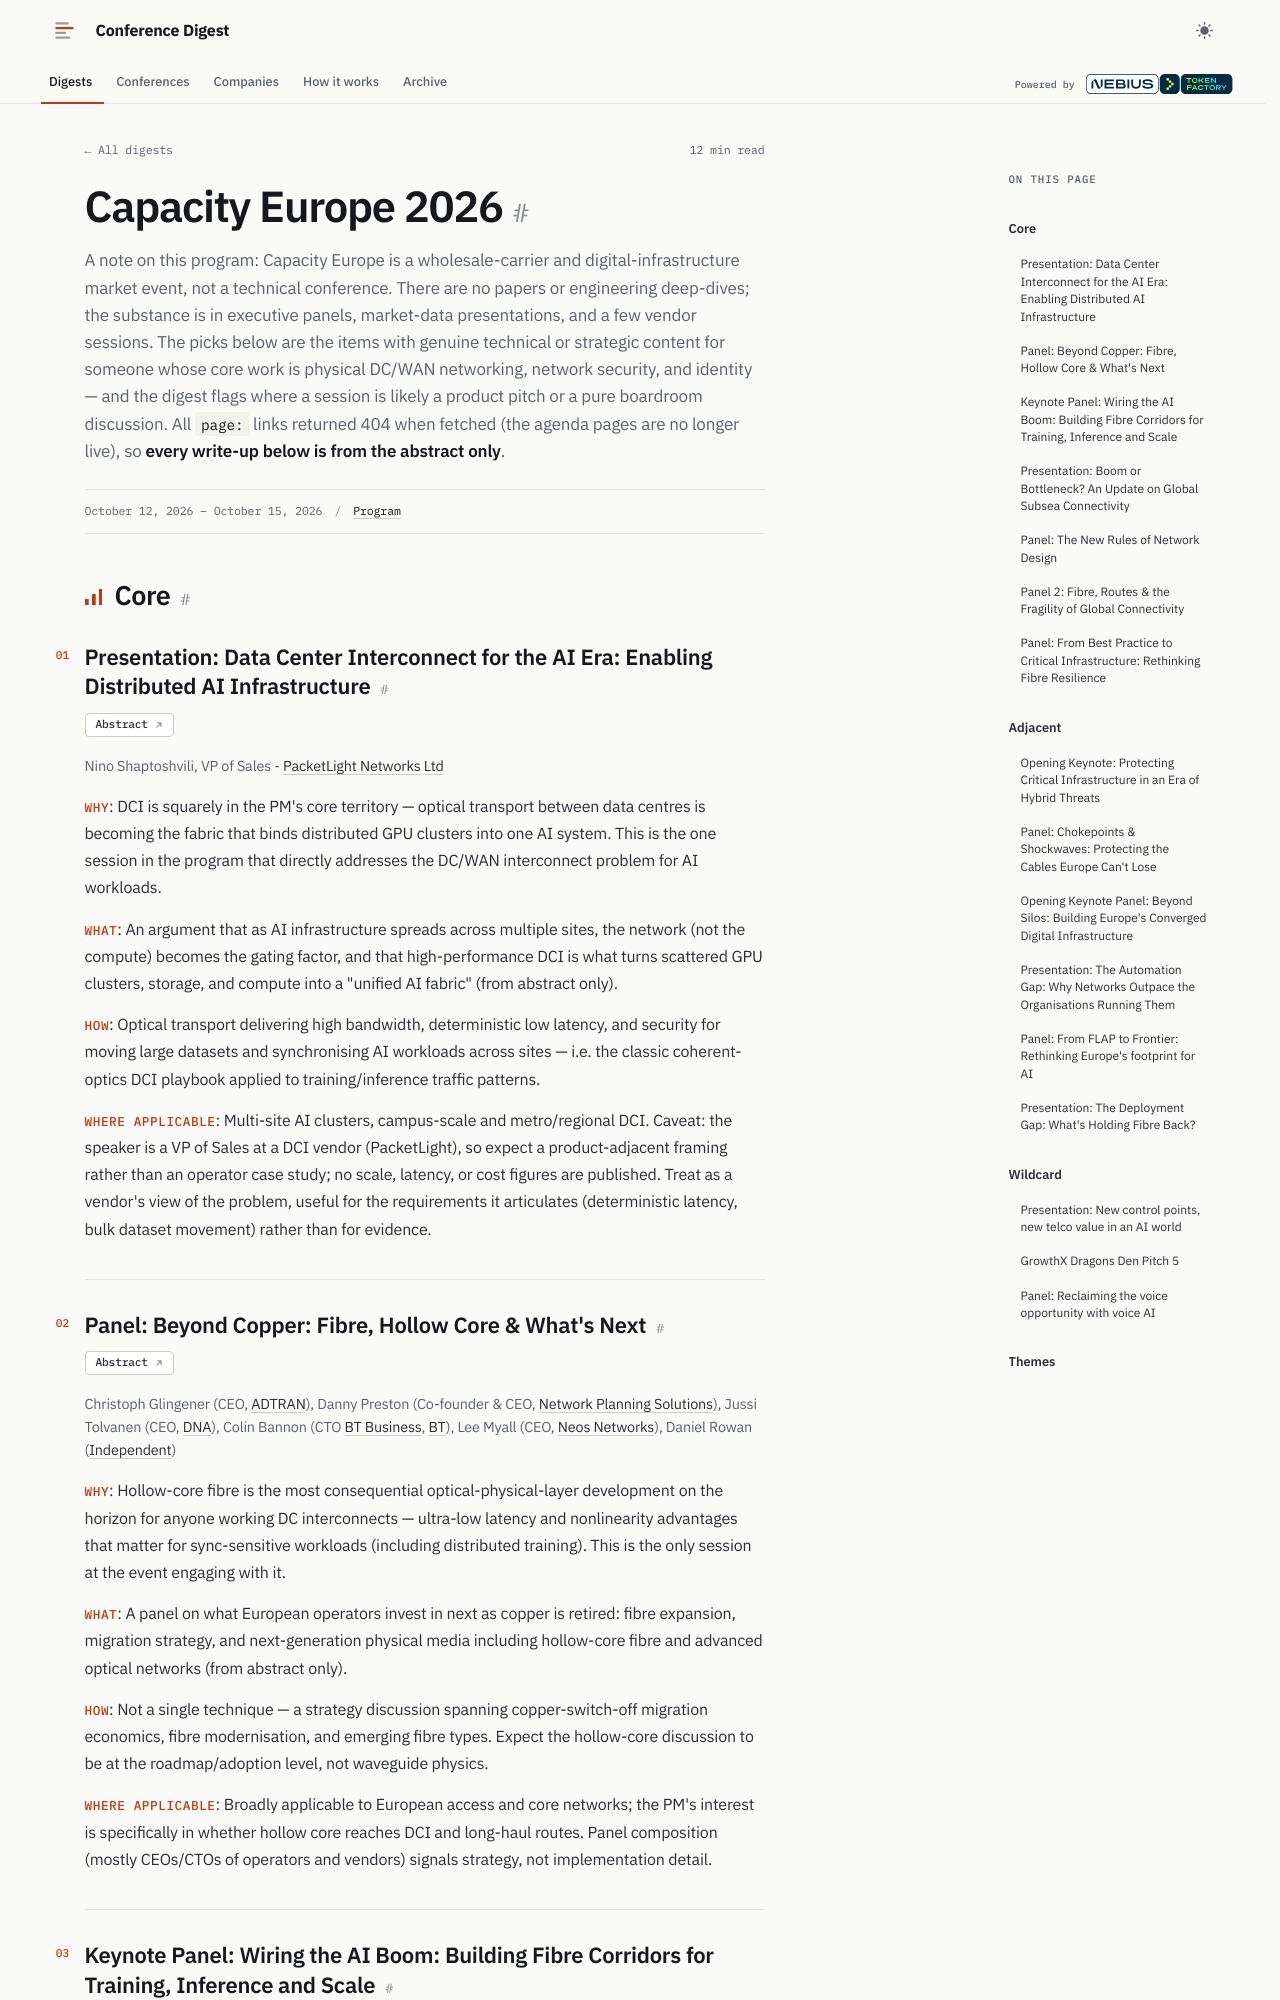

repository: hellt/conference-digest · page: capacity-2026/index.html · generator: mkdocs

<!--
conference: Capacity Europe 2026
type: vendor
source_url: https://www.capacityeurope.com/agenda/
generated: 2026-11-02
registry_key: capacity-2026
written_by: ToFaRev (zai-org/GLM-5.3)
-->

# Capacity Europe 2026

A note on this program: Capacity Europe is a wholesale-carrier and digital-infrastructure market event, not a technical conference. There are no papers or engineering deep-dives; the substance is in executive panels, market-data presentations, and a few vendor sessions. The picks below are the items with genuine technical or strategic content for someone whose core work is physical DC/WAN networking, network security, and identity — and the digest flags where a session is likely a product pitch or a pure boardroom discussion. All `page:` links returned 404 when fetched (the agenda pages are no longer live), so **every write-up below is from the abstract only**.

## Core

### Presentation: Data Center Interconnect for the AI Era: Enabling Distributed AI Infrastructure

**Links:** [Abstract](https://www.capacityeurope.com/agenda/capacity-europe-2026/presentation-pays-europes-digital-ambition-policys-real-price-tag)

Nino Shaptoshvili, VP of Sales - PacketLight Networks Ltd

- **Why**: DCI is squarely in the PM's core territory — optical transport between data centres is becoming the fabric that binds distributed GPU clusters into one AI system. This is the one session in the program that directly addresses the DC/WAN interconnect problem for AI workloads.
- **What**: An argument that as AI infrastructure spreads across multiple sites, the network (not the compute) becomes the gating factor, and that high-performance DCI is what turns scattered GPU clusters, storage, and compute into a "unified AI fabric" (from abstract only).
- **How**: Optical transport delivering high bandwidth, deterministic low latency, and security for moving large datasets and synchronising AI workloads across sites — i.e. the classic coherent-optics DCI playbook applied to training/inference traffic patterns.
- **Where applicable**: Multi-site AI clusters, campus-scale and metro/regional DCI. Caveat: the speaker is a VP of Sales at a DCI vendor (PacketLight), so expect a product-adjacent framing rather than an operator case study; no scale, latency, or cost figures are published. Treat as a vendor's view of the problem, useful for the requirements it articulates (deterministic latency, bulk dataset movement) rather than for evidence.
